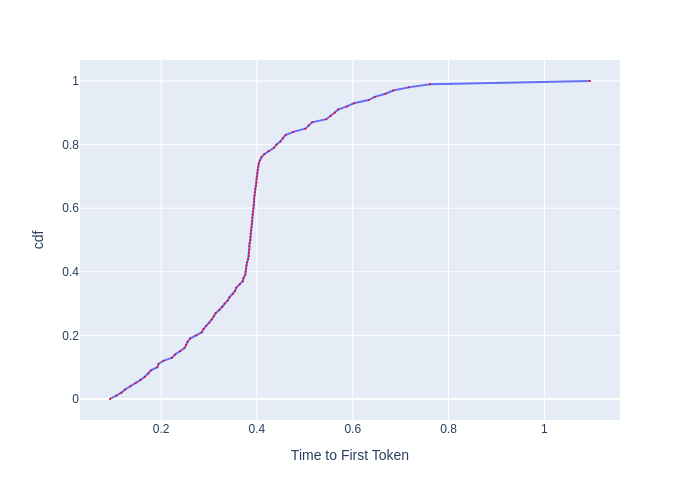

The data file committed next to this chart (first rows):
, cdf, Time to First Token
0, 0.0, 0.09339
1, 0.01, 0.107
2, 0.02, 0.1171
3, 0.03, 0.1251
4, 0.04, 0.136
5, 0.05, 0.1473
6, 0.06, 0.1571
7, 0.07, 0.1661
8, 0.08, 0.1736
9, 0.09, 0.1789
10, 0.1, 0.1922
11, 0.11, 0.1946
12, 0.12, 0.2049
13, 0.13, 0.2229
14, 0.14, 0.2292
15, 0.15, 0.24
16, 0.16, 0.2488
17, 0.17, 0.2523
18, 0.18, 0.2554
19, 0.19, 0.2605
20, 0.2, 0.2734
21, 0.21, 0.2851
22, 0.22, 0.2885
23, 0.23, 0.2943
24, 0.24, 0.3009
25, 0.25, 0.3057
26, 0.26, 0.3101
27, 0.27, 0.3138
28, 0.28, 0.3214
29, 0.29, 0.3279
30, 0.3, 0.3325
31, 0.31, 0.3393
32, 0.32, 0.3427
33, 0.33, 0.3496
34, 0.34, 0.3545
35, 0.35, 0.3566
36, 0.36, 0.3639
37, 0.37, 0.3705
38, 0.38, 0.3719
39, 0.39, 0.3757
40, 0.4, 0.3764
41, 0.41, 0.3772
42, 0.42, 0.3779
43, 0.43, 0.3795
44, 0.44, 0.3817
45, 0.45, 0.3833
46, 0.46, 0.3833
47, 0.47, 0.384
48, 0.48, 0.384
49, 0.49, 0.3848
50, 0.5, 0.3864
51, 0.51, 0.3864
52, 0.52, 0.3871
53, 0.53, 0.3879
54, 0.54, 0.3887
55, 0.55, 0.3895
56, 0.56, 0.3902
57, 0.57, 0.3902
58, 0.58, 0.391
59, 0.59, 0.3918
... 41 more rows
